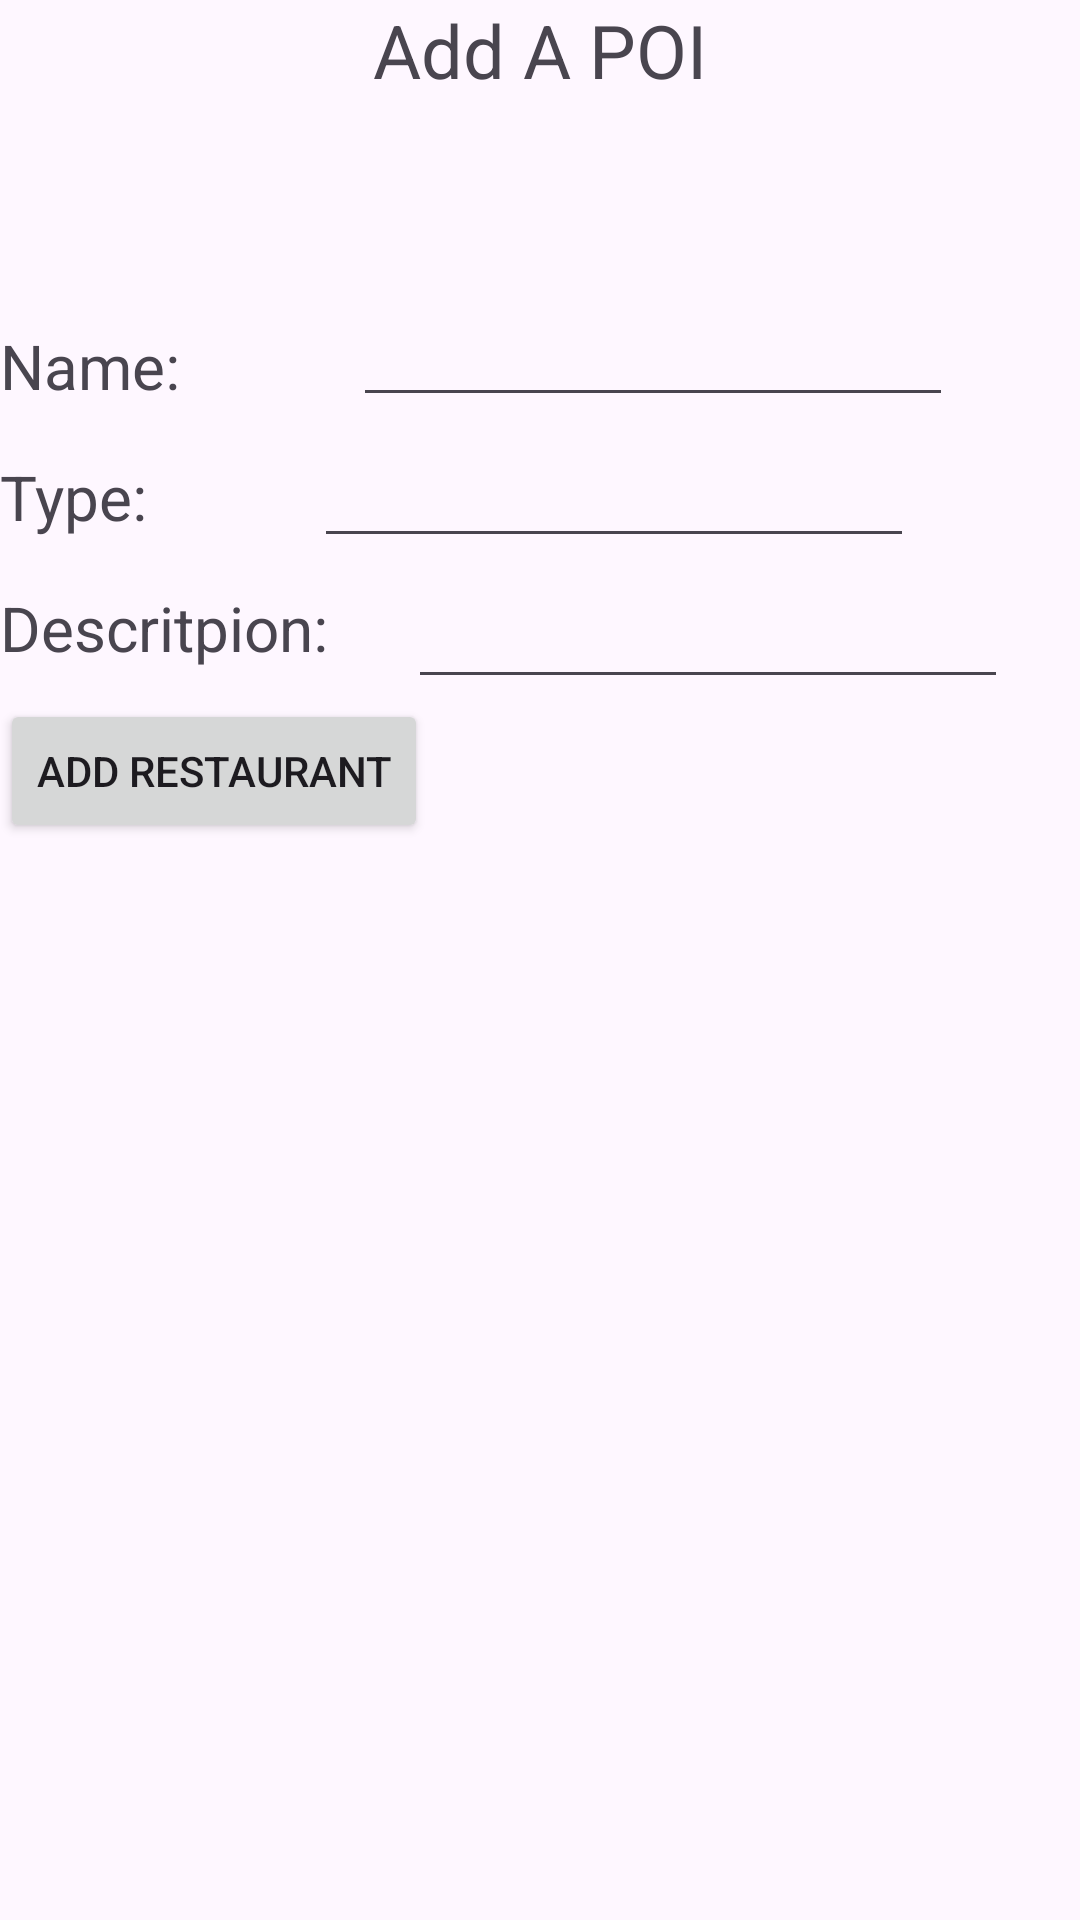

This screen was rendered from an Android layout file. Write that file and the resources it references.
<!-- AndroidManifest.xml: application theme Theme.QWERGDONOJSIOJDO -->
<!-- res/layout/add_bus_stop.xml -->
<?xml version="1.0" encoding="utf-8"?>
<androidx.constraintlayout.widget.ConstraintLayout xmlns:android="http://schemas.android.com/apk/res/android"
    xmlns:app="http://schemas.android.com/apk/res-auto"
    xmlns:tools="http://schemas.android.com/tools"
    android:layout_width="match_parent"
    android:layout_height="match_parent">


    <TextView
        android:id="@+id/tvtitle1"
        android:layout_width="match_parent"
        android:layout_height="100dp"
        android:text="@string/titleaActivityLayoutPOI"
        android:textAlignment="center"
        android:textSize="12pt"
        app:layout_constraintEnd_toEndOf="parent"
        app:layout_constraintStart_toStartOf="parent"
        app:layout_constraintTop_toTopOf="parent" />

    <TextView
        android:id="@+id/POINAME"
        android:layout_width="wrap_content"
        android:layout_height="0dp"
        android:layout_marginTop="8dp"
        android:text="@string/POIname"
        android:textAlignment="center"
        android:textSize="10pt"
        app:layout_constraintTop_toBottomOf="@id/tvtitle1" />

    <TextView
        android:id="@+id/POITYPE"
        android:layout_width="wrap_content"
        android:layout_height="0dp"
        android:layout_marginTop="16dp"
        android:text="@string/POITYPE"
        android:textAlignment="center"
        android:textSize="10pt"
        app:layout_constraintTop_toBottomOf="@id/POINAME" />

    <TextView
        android:id="@+id/POIDESCRIPTION"
        android:layout_width="wrap_content"
        android:layout_height="0dp"
        android:layout_marginTop="16dp"
        android:text="@string/POIDESCRIPTION"
        android:textAlignment="center"
        android:textSize="10pt"
        app:layout_constraintTop_toBottomOf="@id/POITYPE" />


    <EditText
        android:id="@+id/et1name"
        android:layout_width="200dp"
        android:layout_height="35dp"
        android:layout_marginTop="4dp"
        android:textSize="20sp"
        app:layout_constraintHorizontal_bias="0.577"
        app:layout_constraintLeft_toRightOf="@id/POINAME"
        app:layout_constraintRight_toRightOf="parent"
        app:layout_constraintTop_toBottomOf="@id/tvtitle1" />

    <EditText
        android:id="@+id/et2type"
        android:layout_width="200dp"
        android:layout_height="35dp"
        android:layout_marginTop="12dp"
        android:textSize="20sp"
        app:layout_constraintLeft_toRightOf="@id/POITYPE"
        app:layout_constraintRight_toRightOf="parent"
        app:layout_constraintTop_toBottomOf="@id/et1name" />

    <EditText
        android:id="@+id/et3description"
        android:layout_width="200dp"
        android:layout_height="35dp"
        android:layout_marginTop="12dp"
        android:textSize="20sp"
        app:layout_constraintHorizontal_bias="0.529"
        app:layout_constraintLeft_toRightOf="@id/POIDESCRIPTION"
        app:layout_constraintRight_toRightOf="parent"
        app:layout_constraintTop_toBottomOf="@id/et2type" />


    <Button
        android:id="@+id/btnadd1"
        android:layout_width="wrap_content"
        android:layout_height="wrap_content"
        android:layout_marginStart="136dp"
        android:text="@string/btnaddrestaurant"
        app:layout_constraintTop_toBottomOf="@id/et3description"
        tools:layout_editor_absoluteY="413dp" />

</androidx.constraintlayout.widget.ConstraintLayout>
<!-- resources referenced by this layout -->
<resources>
  <string name="POIDESCRIPTION">Descritpion:</string>
  <string name="POITYPE">Type:</string>
  <string name="POIname">Name:</string>
  <string name="btnaddrestaurant">Add Restaurant</string>
  <string name="titleaActivityLayoutPOI">Add A POI</string>
  <style name="Theme.QWERGDONOJSIOJDO" parent="Base.Theme.QWERGDONOJSIOJDO" />
  <style name="Base.Theme.QWERGDONOJSIOJDO" parent="Theme.Material3.DayNight.NoActionBar">
          
          
      </style>
</resources>
